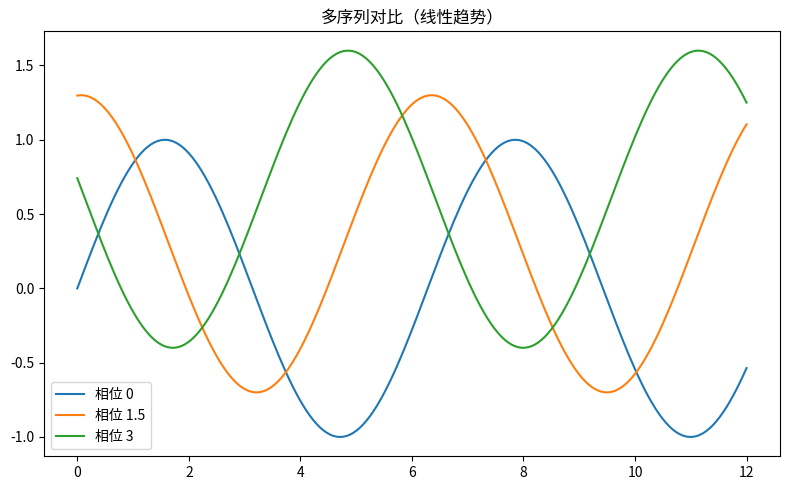

Write Python code to recreate this figure.
"""多序列对比（线性趋势）
数据可视化示例（matplotlib）。三条平滑曲线对比。
运行后在当前目录生成 'viz_smooth-multiline_d2'_preview.png。
"""
import matplotlib
matplotlib.use("Agg")
import matplotlib.pyplot as plt
import numpy as np

rng = np.random.default_rng(8)
fig, ax = plt.subplots(figsize=(8, 5))
x = np.linspace(0, 12, 200)
for off, color in [(0, 'tab:blue'), (1.5, 'tab:green'), (3, 'tab:red')]:
    ax.plot(x, np.sin(x + off) + off * 0.2, label=f'相位 {off}')
ax.legend()
ax.set_title("多序列对比（线性趋势）")
plt.tight_layout()
plt.savefig("'viz_smooth-multiline_d2'_preview.png", dpi=110)
print("已生成 'viz_smooth-multiline_d2'_preview.png")
